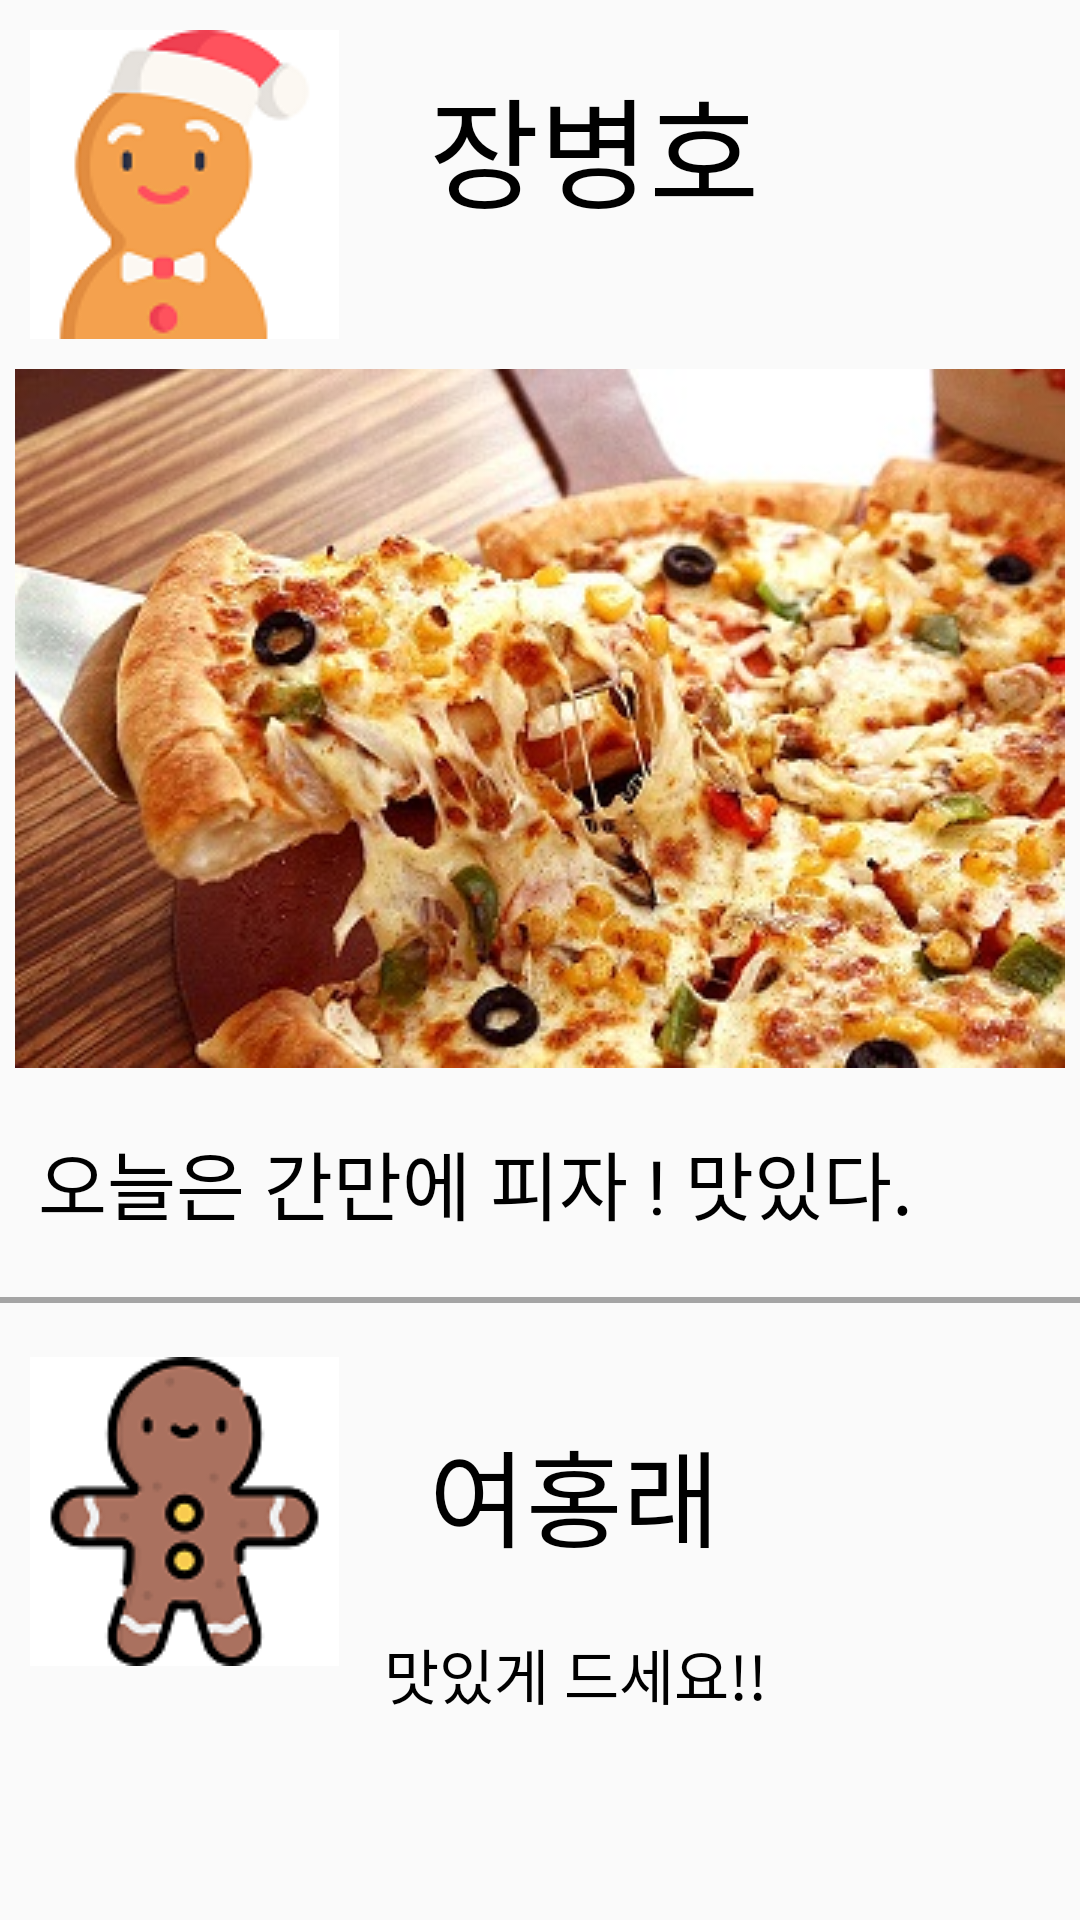

Reconstruct the res/layout file that produces this screen, plus the resources it refers to.
<!-- AndroidManifest.xml: application theme AppTheme -->
<!-- res/layout/activity_communi_fragment.xml -->
<?xml version="1.0" encoding="utf-8"?>

<android.support.constraint.ConstraintLayout xmlns:android="http://schemas.android.com/apk/res/android"
    xmlns:app="http://schemas.android.com/apk/res-auto"
    xmlns:tools="http://schemas.android.com/tools"
    android:layout_width="match_parent"
    android:layout_height="match_parent"
    tools:context="com.example.hong.boaaproject.communityActivity.CommuniFragment">

    <ImageView
        android:id="@+id/usericon"
        android:layout_width="wrap_content"
        android:layout_height="wrap_content"
        android:src="@drawable/user"
        android:padding="10dp"
        />

    <ImageButton
        android:id="@+id/trashcan"
        android:layout_width="80dp"
        android:layout_height="80dp"
        android:src="@drawable/trashcan"
        android:background="@android:color/transparent"
        android:scaleType="centerInside"
        android:layout_marginRight="10dp"
        android:paddingTop="10dp"
        app:layout_constraintEnd_toEndOf="parent"
        />

    <ImageView
        android:id="@+id/pizza"
        android:layout_width="match_parent"
        android:layout_height="wrap_content"
        android:src="@drawable/pizza"
        app:layout_constraintTop_toBottomOf="@+id/usericon"
        />

    <TextView
        android:layout_width="wrap_content"
        android:layout_height="wrap_content"
        android:text="장병호"
        android:textColor="#000000"
        android:textSize="40dp"
        android:padding="20dp"
        app:layout_constraintLeft_toRightOf="@+id/usericon"
        />

    <TextView
        android:id="@+id/memo"
        android:layout_width="wrap_content"
        android:layout_height="wrap_content"
        android:text="  오늘은 간만에 피자 ! 맛있다."
        android:textSize="25dp"
        android:textColor="#000000"
        android:layout_marginTop="20dp"
        app:layout_constraintTop_toBottomOf="@+id/pizza"/>

    <View
        android:layout_width="match_parent"
        android:layout_height="2dp"
        android:layout_centerInParent="true"
        android:background="#A4A4A4"
        android:layout_marginTop="20dp"
        app:layout_constraintTop_toBottomOf="@id/memo"
        />


    <ImageView
        android:id="@+id/usericon2"
        android:layout_width="wrap_content"
        android:layout_height="wrap_content"
        android:src="@drawable/user2"
        android:padding="10dp"
        android:layout_marginTop="30dp"
        app:layout_constraintTop_toBottomOf="@+id/memo"
        />

    <TextView
        android:id="@+id/guest"
        android:layout_width="wrap_content"
        android:layout_height="wrap_content"
        android:text="여홍래"
        android:textColor="#000000"
        android:textSize="35dp"
        android:padding="20dp"
        android:layout_marginTop="40dp"
        app:layout_constraintLeft_toRightOf="@+id/usericon2"
        app:layout_constraintTop_toBottomOf="@+id/memo"
        />

    <TextView
        android:layout_width="wrap_content"
        android:layout_height="wrap_content"
        android:text=" 맛있게 드세요!!"
        android:textSize="20dp"
        android:textColor="#000000"
        app:layout_constraintLeft_toRightOf="@+id/usericon2"
        app:layout_constraintTop_toBottomOf="@+id/guest"/>



</android.support.constraint.ConstraintLayout>
<!-- resources referenced by this layout -->
<resources>
  <!-- drawable pizza: jpeg bitmap (drawable, 58398 bytes) -->
  <!-- drawable user: png bitmap (drawable, 6741 bytes) -->
  <!-- drawable user2: png bitmap (drawable, 7290 bytes) -->
  <style name="AppTheme" parent="Theme.AppCompat.Light.DarkActionBar">
          
          <item name="colorPrimary">@color/colorPrimary</item>
          <item name="colorPrimaryDark">@color/colorPrimaryDark</item>
          <item name="colorAccent">@color/colorAccent</item>
          <item name="windowActionBar">false</item>
          <item name="windowNoTitle">true</item>
      </style>
  <color name="colorPrimary">#3F51B5</color>
  <color name="colorPrimaryDark">#303F9F</color>
  <color name="colorAccent">#1ABC9C</color>
</resources>
